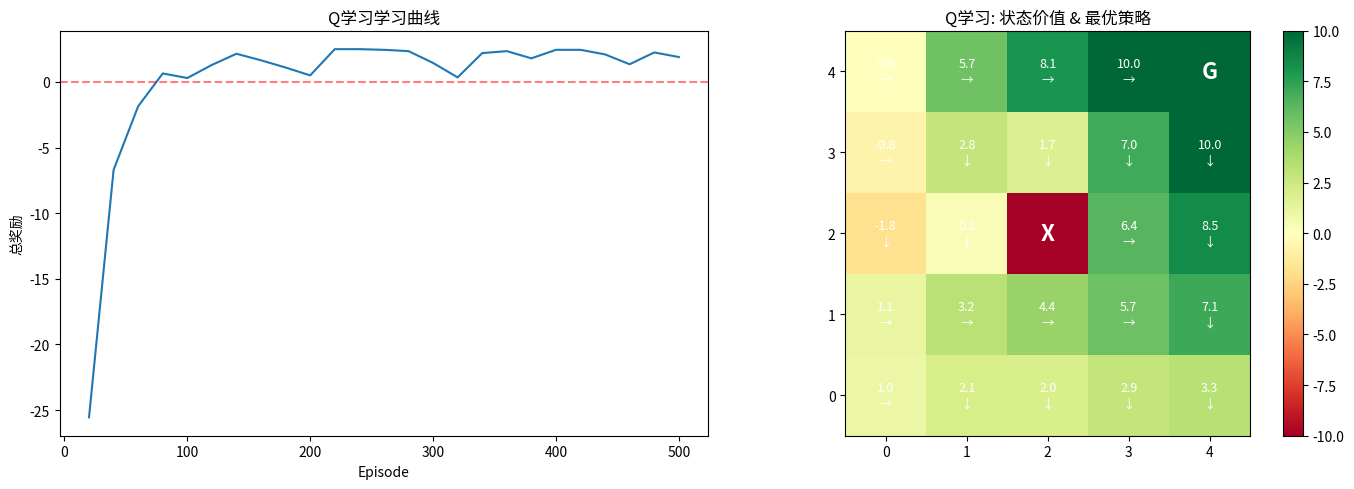

Write Python code to recreate this figure. (Note: this script raises an exception after producing the figure.)
"""
Q学习（Q-Learning）演示
使用格子世界环境展示Q学习算法
"""

import numpy as np
import matplotlib.pyplot as plt

print("=" * 70)
print("Q学习（Q-Learning）演示")
print("=" * 70)

# 1. 定义环境
print("\n1. 定义格子世界环境...")

grid_size = 5
n_states = grid_size * grid_size
n_actions = 4  # 上、下、左、右

actions = ['up', 'down', 'left', 'right']
action_to_idx = {a: i for i, a in enumerate(actions)}

# 目标位置和陷阱
goal = (4, 4)
trap = (2, 2)
start = (0, 0)

# 奖励
reward_goal = 10
reward_trap = -10
reward_step = -1

print(f"格子大小: {grid_size}x{grid_size}")
print(f"状态数量: {n_states}")
print(f"动作数量: {n_actions}")
print(f"目标位置: {goal}, 奖励: {reward_goal}")
print(f"陷阱位置: {trap}, 奖励: {reward_trap}")

# 2. 状态转移和奖励
def get_next_state(state, action):
    i, j = state
    if action == 'up':
        i = max(0, i - 1)
    elif action == 'down':
        i = min(grid_size - 1, i + 1)
    elif action == 'left':
        j = max(0, j - 1)
    elif action == 'right':
        j = min(grid_size - 1, j + 1)
    return (i, j)

def get_reward(next_state):
    if next_state == goal:
        return reward_goal
    elif next_state == trap:
        return reward_trap
    else:
        return reward_step

# 3. Q学习算法
print("\n2. Q学习算法...")

def q_learning(n_episodes=500, alpha=0.1, gamma=0.95, epsilon=0.1):
    """Q学习算法"""
    Q = np.zeros((n_states, n_actions))
    
    state_to_idx = lambda s: s[0] * grid_size + s[1]
    
    rewards_history = []
    
    for episode in range(n_episodes):
        state = start
        state_idx = state_to_idx(state)
        total_reward = 0
        
        while True:
            # ε-贪婪策略
            if np.random.random() < epsilon:
                action_idx = np.random.randint(n_actions)
            else:
                action_idx = np.argmax(Q[state_idx])
            
            # 执行动作
            next_state = get_next_state(state, actions[action_idx])
            reward = get_reward(next_state)
            next_state_idx = state_to_idx(next_state)
            
            total_reward += reward
            
            # Q学习更新
            if next_state == goal or next_state == trap:
                Q[state_idx, action_idx] += alpha * (reward - Q[state_idx, action_idx])
            else:
                Q[state_idx, action_idx] += alpha * (reward + gamma * np.max(Q[next_state_idx]) - Q[state_idx, action_idx])
            
            state = next_state
            state_idx = next_state_idx
            
            # 到达终止状态
            if next_state == goal or next_state == trap:
                break
        
        rewards_history.append(total_reward)
        
        if (episode + 1) % 100 == 0:
            avg_reward = np.mean(rewards_history[-100:])
            print(f"  Episode {episode + 1}, 平均奖励: {avg_reward:.2f}")
    
    return Q, rewards_history

Q, rewards_history = q_learning(n_episodes=500)

# 4. 提取策略
print("\n3. 提取最优策略...")

state_to_idx = lambda s: s[0] * grid_size + s[1]

def extract_policy(Q):
    """从Q函数提取策略"""
    policy = {}
    for i in range(grid_size):
        for j in range(grid_size):
            state = (i, j)
            if state not in [goal, trap]:
                state_idx = state_to_idx(state)
                action_idx = np.argmax(Q[state_idx])
                policy[state] = actions[action_idx]
    return policy

optimal_policy = extract_policy(Q)

print("最优策略:")
for i in range(grid_size):
    row = ""
    for j in range(grid_size):
        state = (i, j)
        if state == goal:
            row += "G "
        elif state == trap:
            row += "X "
        elif state in optimal_policy:
            arrow = {'up': '↑', 'down': '↓', 'left': '←', 'right': '→'}[optimal_policy[state]]
            row += arrow + " "
        else:
            row += ". "
    print(row)

# 5. 可视化
print("\n4. 可视化...")

fig, axes = plt.subplots(1, 2, figsize=(14, 5))

# 学习曲线
ax = axes[0]
window = 20
rewards_smoothed = []
for i in range(0, len(rewards_history), window):
    rewards_smoothed.append(np.mean(rewards_history[i:i+window]))

ax.plot(range(window, len(rewards_history) + 1, window), rewards_smoothed)
ax.set_xlabel('Episode')
ax.set_ylabel('总奖励')
ax.set_title('Q学习学习曲线')
ax.axhline(y=0, color='r', linestyle='--', alpha=0.5)

# Q值热力图
ax = axes[1]
V = np.max(Q, axis=1).reshape(grid_size, grid_size)
V[goal[0], goal[1]] = reward_goal
V[trap[0], trap[1]] = reward_trap

im = ax.imshow(V, cmap='RdYlGn', origin='lower')
for i in range(grid_size):
    for j in range(grid_size):
        state = (i, j)
        if state == goal:
            ax.text(j, i, 'G', ha='center', va='center', fontsize=16, fontweight='bold', color='white')
        elif state == trap:
            ax.text(j, i, 'X', ha='center', va='center', fontsize=16, fontweight='bold', color='white')
        else:
            arrow = {'up': '↑', 'down': '↓', 'left': '←', 'right': '→'}.get(optimal_policy.get(state, ''), '')
            ax.text(j, i, f'{V[i,j]:.1f}\n{arrow}', ha='center', va='center', fontsize=9, color='white')

ax.set_title('Q学习: 状态价值 & 最优策略')
plt.colorbar(im, ax=ax)

plt.tight_layout()
plt.savefig('images/q_learning_result.png')
print("可视化已保存为 'images/q_learning_result.png'")

# 6. 总结
print("\n" + "=" * 70)
print("Q学习总结")
print("=" * 70)
print("""
Q学习算法 (Off-Policy TD Control):

更新规则:
  Q(s,a) ← Q(s,a) + α[r + γ * max_a' Q(s',a') - Q(s,a)]

特点:
1. Off-Policy: 学习最优策略而不需要遵循它
2. TD学习: 结合了蒙特卡洛和动态规划的优点
3. 异步更新: 不需要等待episode结束
4. 收敛性: 在适当条件下保证收敛到最优Q函数

核心思想:
- 直接学习最优动作价值函数
- 使用贪婪策略选择动作
""")
print("=" * 70)
print("\nQ-Learning Demo完成！")
